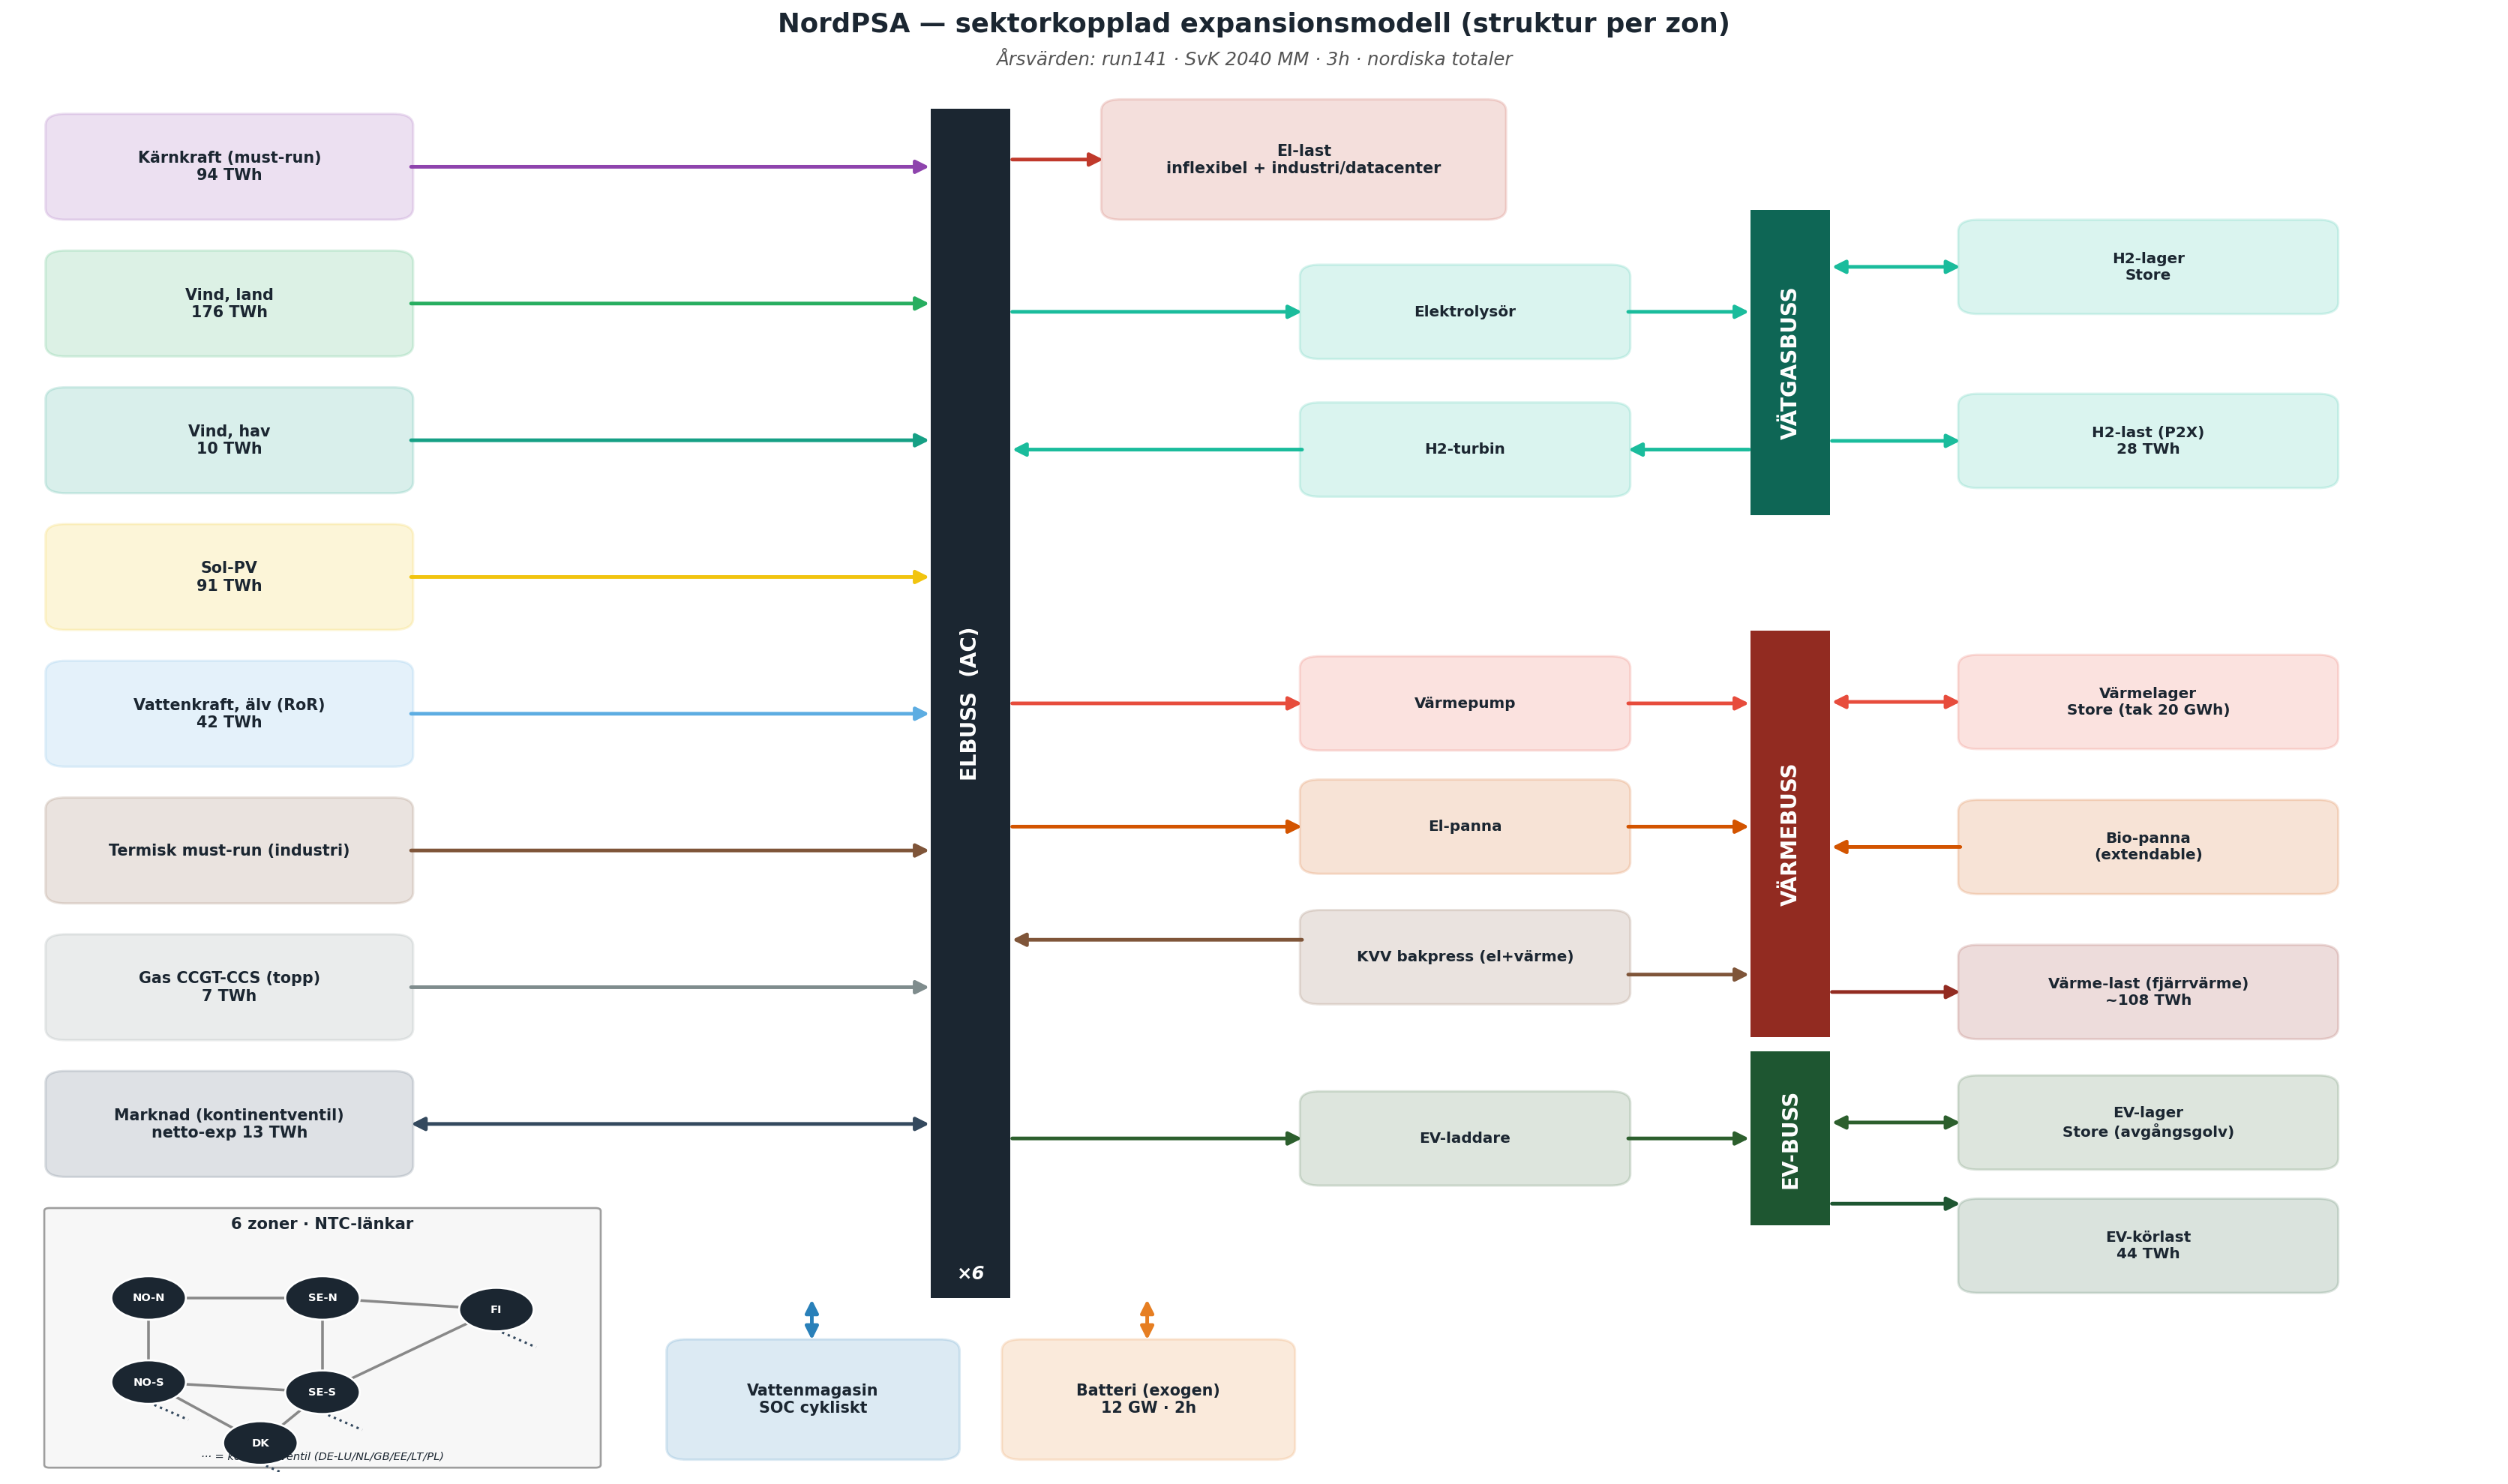

Python code for this plot:
"""NordPSA sektor-kopplad modell-schematik (à la Adelsfors Ireland-2050-figuren).
Ritar alla komponenttyper: generering, lagring, omvandling, sektorbussar, laster,
plus 6-zons NTC-sammankoppling. Årsvärden = run141 (SvK 2040 MM, 3h) nordiska totaler.

Användning:
    python docs/nordpsa_schematic.py [utfil.png]
Default-utfil = docs/nordpsa_schematic.png (bredvid skriptet, cwd-oberoende)."""
import sys
from pathlib import Path
import matplotlib
matplotlib.use("Agg")
import matplotlib.pyplot as plt
from matplotlib.patches import FancyBboxPatch, Rectangle, FancyArrowPatch, Circle
from matplotlib.lines import Line2D

C = dict(
    nuc="#8e44ad", onw="#27ae60", offw="#16a085", sol="#f1c40f", hyd="#2980b9",
    ror="#5dade2", therm="#7f5539", gas="#7f8c8d", mkt="#34495e", batt="#e67e22",
    h2="#1abc9c", heat="#e74c3c", ev="#2c5f2d", boil="#d35400", bus="#1b2631",
    h2bus="#0e6655", heatbus="#922b21", evbus="#1e5631", load="#c0392b", text="#1b2631",
)

fig, ax = plt.subplots(figsize=(21, 12.5))
ax.set_xlim(0, 100); ax.set_ylim(0, 100); ax.axis("off")

def box(x, y, w, h, label, color, val=None, fs=10):
    ax.add_patch(FancyBboxPatch((x, y), w, h, boxstyle="round,pad=0.15,rounding_size=0.8",
                 linewidth=1.4, edgecolor=color, facecolor=color, alpha=0.16, zorder=3))
    txt = label if val is None else f"{label}\n{val}"
    ax.text(x + w/2, y + h/2, txt, ha="center", va="center", fontsize=fs,
            color=C["text"], zorder=4, weight="bold")

def busbar(x, y, w, h, label, color):
    ax.add_patch(Rectangle((x, y), w, h, linewidth=0, facecolor=color, zorder=3))
    ax.text(x + w/2, y + h/2, label, ha="center", va="center", fontsize=12.5,
            color="white", rotation=90, weight="bold", zorder=4)

def arrow(x0, y0, x1, y1, color, bidir=False, lw=2.2, ls="-"):
    style = "<|-|>" if bidir else "-|>"
    ax.add_patch(FancyArrowPatch((x0, y0), (x1, y1), arrowstyle=style,
                 mutation_scale=16, linewidth=lw, color=color, zorder=2,
                 linestyle=ls, shrinkA=1, shrinkB=1))

# ---- ELBUSS (spine) ----
SP = 37.0  # bus left x
busbar(SP, 12, 3.2, 82, "ELBUSS  (AC)", C["bus"])
SPR = SP + 3.2  # right edge
ax.text(SP + 1.6, 13.3, "×6", ha="center", fontsize=11, style="italic",
        color="white", weight="bold", zorder=5)

# ---- GENERERING (vänster, → elbuss) ----
gx, gw, gh = 1.5, 14.5, 7.0
gens = [
    ("Kärnkraft (must-run)", C["nuc"], "94 TWh"),
    ("Vind, land", C["onw"], "176 TWh"),
    ("Vind, hav", C["offw"], "10 TWh"),
    ("Sol-PV", C["sol"], "91 TWh"),
    ("Vattenkraft, älv (RoR)", C["ror"], "42 TWh"),
    ("Termisk must-run (industri)", C["therm"], None),
    ("Gas CCGT-CCS (topp)", C["gas"], "7 TWh"),
    ("Marknad (kontinentventil)", C["mkt"], "netto-exp 13 TWh"),
]
gy_top = 86.5
gstep = (gy_top - 20.5) / (len(gens) - 1)
for i, (lab, col, val) in enumerate(gens):
    gy = gy_top - i * gstep
    box(gx, gy, gw, gh, lab, col, val, fs=9.3)
    bd = (i == len(gens) - 1)  # market = bidirectional
    arrow(gx + gw, gy + gh/2, SP, gy + gh/2, col, bidir=bd)

# ---- LAGRING (under elbuss, bidirektionellt) ----
box(26.5, 1.0, 11.5, 8.0, "Vattenmagasin", C["hyd"], "SOC cykliskt", fs=9.3)
arrow(32.2, 9.0, 32.2, 12.0, C["hyd"], bidir=True)
box(40.0, 1.0, 11.5, 8.0, "Batteri (exogen)", C["batt"], "12 GW · 2h", fs=9.3)
arrow(45.7, 9.0, 45.7, 12.0, C["batt"], bidir=True)

# ---- EL-LAST (höger topp, ut) ----
box(44.0, 86.5, 16.0, 8.0, "El-last", C["load"], "inflexibel + industri/datacenter", fs=9.3)
arrow(SPR, 90.5, 44.0, 90.5, C["load"])

# ---- OMVANDLING (mitten, elbuss ↔ sektorbussar) ----
cx, cw, ch = 52.0, 13.0, 6.2
conv = [
    ("Elektrolysör", C["h2"], 80.0, "to_h2"),
    ("H2-turbin", C["h2"], 70.5, "from_h2"),
    ("Värmepump", C["heat"], 53.0, "to_heat"),
    ("El-panna", C["boil"], 44.5, "to_heat"),
    ("KVV bakpress (el+värme)", C["therm"], 35.5, "chp"),
    ("EV-laddare", C["ev"], 23.0, "to_ev"),
]
conv_y = {}
for lab, col, yc, kind in conv:
    cy = yc - ch/2
    conv_y[lab] = yc
    box(cx, cy, cw, ch, lab, col, fs=9.0)
    if kind == "from_h2":
        arrow(cx, yc, SPR, yc, col)            # turbine → elbuss (power back)
    elif kind == "chp":
        arrow(cx, yc + 1.2, SPR, yc + 1.2, col) # CHP → elbuss (el)
    else:
        arrow(SPR, yc, cx, yc, col)            # elbuss → converter

# ---- SEKTORBUSSAR ----
BB = 70.0; BBR = 73.2
busbar(BB, 66, 3.2, 21, "VÄTGASBUSS", C["h2bus"])
busbar(BB, 30, 3.2, 28, "VÄRMEBUSS", C["heatbus"])
busbar(BB, 17, 3.2, 12, "EV-BUSS", C["evbus"])

# converter ↔ sektorbuss
arrow(cx + cw, conv_y["Elektrolysör"], BB, conv_y["Elektrolysör"], C["h2"])
arrow(BB, conv_y["H2-turbin"], cx + cw, conv_y["H2-turbin"], C["h2"])
arrow(cx + cw, conv_y["Värmepump"], BB, conv_y["Värmepump"], C["heat"])
arrow(cx + cw, conv_y["El-panna"], BB, conv_y["El-panna"], C["boil"])
arrow(cx + cw, conv_y["KVV bakpress (el+värme)"] - 1.2, BB,
      conv_y["KVV bakpress (el+värme)"] - 1.2, C["therm"])   # CHP → värmebuss
arrow(cx + cw, conv_y["EV-laddare"], BB, conv_y["EV-laddare"], C["ev"])

# ---- SEKTOR-LAGER & LASTER (höger) ----
sx, sw, sh = 78.5, 15.0, 6.2
# Vätgas
box(sx, 80.0, sw, sh, "H2-lager", C["h2"], "Store", fs=9.0)
arrow(BBR, 83.1, sx, 83.1, C["h2"], bidir=True)
box(sx, 68.0, sw, sh, "H2-last (P2X)", C["h2"], "28 TWh", fs=9.0)
arrow(BBR, 71.1, sx, 71.1, C["h2"])
# Värme
box(sx, 50.0, sw, sh, "Värmelager", C["heat"], "Store (tak 20 GWh)", fs=9.0)
arrow(BBR, 53.1, sx, 53.1, C["heat"], bidir=True)
box(sx, 40.0, sw, sh, "Bio-panna", C["boil"], "(extendable)", fs=9.0)
arrow(sx, 43.1, BBR, 43.1, C["boil"])            # bio → värmebuss (källa)
box(sx, 30.0, sw, sh, "Värme-last (fjärrvärme)", C["heatbus"], "~108 TWh", fs=9.0)
arrow(BBR, 33.1, sx, 33.1, C["heatbus"])
# EV
box(sx, 21.0, sw, sh, "EV-lager", C["ev"], "Store (avgångsgolv)", fs=9.0)
arrow(BBR, 24.1, sx, 24.1, C["ev"], bidir=True)
box(sx, 12.5, sw, sh, "EV-körlast", C["evbus"], "44 TWh", fs=9.0)
arrow(BBR, 18.5, sx, 18.5, C["evbus"])

# ================= INSET: 6-zons NTC-topologi =================
ix, iy, iw, ih = 1.5, 0.5, 22.0, 17.5
ax.add_patch(FancyBboxPatch((ix, iy), iw, ih, boxstyle="round,pad=0.2",
             linewidth=1.2, edgecolor="#999", facecolor="#f7f7f7", alpha=0.95, zorder=1))
ax.text(ix + iw/2, iy + ih - 1.2, "6 zoner · NTC-länkar", ha="center",
        fontsize=9.5, weight="bold", color=C["text"], zorder=5)
zpos = {"NO-N": (5.5, 12.0), "SE-N": (12.5, 12.0), "FI": (19.5, 11.2),
        "NO-S": (5.5, 6.2),  "SE-S": (12.5, 5.5),  "DK": (10.0, 2.0)}
links = [("NO-N","SE-N"), ("NO-N","NO-S"), ("SE-N","SE-S"), ("SE-N","FI"),
         ("NO-S","SE-S"), ("SE-S","FI"), ("SE-S","DK"), ("NO-S","DK")]
for a, b in links:
    (xa, ya), (xb, yb) = zpos[a], zpos[b]
    ax.plot([xa, xb], [ya, yb], color="#888", lw=1.6, zorder=2)
# market-ventil (kontinent) på SE-S, NO-S, DK, FI
for z in ["SE-S", "NO-S", "DK", "FI"]:
    xz, yz = zpos[z]
    ax.plot([xz, xz + 1.6], [yz - 1.4, yz - 2.6], color=C["mkt"], lw=1.4, ls=":", zorder=2)
for z, (xz, yz) in zpos.items():
    ax.add_patch(Circle((xz, yz), 1.5, facecolor=C["bus"], edgecolor="white",
                 linewidth=1.2, zorder=4))
    ax.text(xz, yz, z, ha="center", va="center", fontsize=6.6, color="white",
            weight="bold", zorder=5)
ax.text(ix + iw/2, iy + 0.4, "··· = kontinentventil (DE-LU/NL/GB/EE/LT/PL)",
        ha="center", fontsize=6.6, style="italic", color=C["text"], zorder=5)

# ---- titel ----
ax.text(50, 99.3, "NordPSA — sektorkopplad expansionsmodell (struktur per zon)",
        ha="center", fontsize=16, weight="bold", color=C["text"])
ax.text(50, 97.0, "Årsvärden: run141 · SvK 2040 MM · 3h · nordiska totaler",
        ha="center", fontsize=11, style="italic", color="#555")

plt.tight_layout()
out = Path(sys.argv[1]) if len(sys.argv) > 1 else Path(__file__).with_suffix(".png")
plt.savefig(out, dpi=160, bbox_inches="tight", facecolor="white")
print("sparad:", out)
